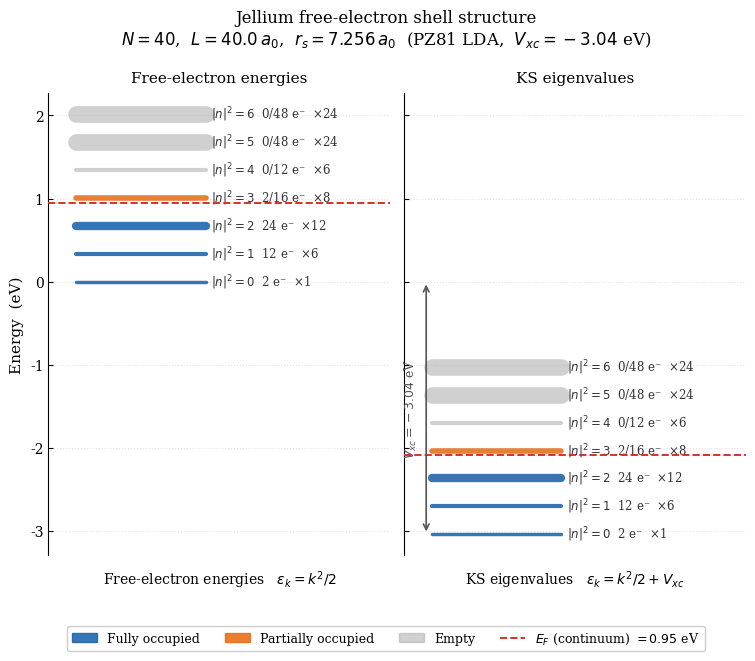

Here is the Python script that generated this plot:
#!/usr/bin/env python3
"""
plot_shell_structure.py — Free-electron shell structure for the jellium ground state.

Produces a side-by-side level diagram:
  Left  panel: free-electron energies  ε_k = k²/2  (kinetic only)
  Right panel: KS eigenvalues          ε_k = k²/2 + V_xc(n₀)

Shells are colour-coded by occupancy and labelled with |n|², electron count,
and degeneracy. The constant V_xc shift (LDA, Perdew-Zunger 1981) is shown as
a bracketed annotation between the panels.

Usage:
    python3 plot_shell_structure.py

Output:
    shell_structure.pdf, shell_structure.png

Reference for V_xc: Perdew & Zunger, PRB 23, 5048 (1981).
"""

import numpy as np
import matplotlib.pyplot as plt
import matplotlib.patches as mpatches
from matplotlib.lines import Line2D

plt.rcParams.update({
    'font.family':      'serif',
    'font.size':        10,
    'axes.linewidth':   0.8,
    'xtick.direction':  'in',
    'ytick.direction':  'in',
})

# ── System parameters ─────────────────────────────────────────────────────────

N  = 40
L  = 40.0           # cell side (bohr) — updated to match run.cpp
HA_TO_EV = 27.211386245988

n0  = N / L**3                        # mean electron density (bohr⁻³)
rs  = (3.0 / (4.0 * np.pi * n0))**(1.0/3.0)   # Wigner-Seitz radius (bohr)
kF  = (3.0 * np.pi**2 * n0)**(1.0/3.0)         # Fermi wavevector (bohr⁻¹)
EF  = 0.5 * kF**2                    # Fermi energy (Ha)
k0  = 2.0 * np.pi / L               # primitive reciprocal vector (bohr⁻¹)

# ── PZ81 LDA exchange-correlation potential ───────────────────────────────────
# Perdew & Zunger, PRB 23, 5048 (1981), metallic regime (r_s ≥ 1).

def vxc_pz81(rs):
    ex  = -0.4582 / rs
    vx  = (4.0/3.0) * ex
    gamma, beta1, beta2 = -0.1423, 1.0529, 0.3334
    sqrtrs = np.sqrt(rs)
    denom  = 1.0 + beta1*sqrtrs + beta2*rs
    ec     = gamma / denom
    vc     = ec * (1.0 + (7.0/6.0)*beta1*sqrtrs + (4.0/3.0)*beta2*rs) / denom
    return vx + vc

Vxc_Ha = vxc_pz81(rs)   # in Hartree (negative)
Vxc_eV = Vxc_Ha * HA_TO_EV

# ── Shell structure ───────────────────────────────────────────────────────────
# Enumerate all k = (2π/L)n for n ∈ ℤ³ up to |n|²_max.

N2_MAX = 6
nmax   = int(np.sqrt(N2_MAX)) + 1
degen  = {}
for nx in range(-nmax, nmax+1):
    for ny in range(-nmax, nmax+1):
        for nz in range(-nmax, nmax+1):
            n2 = nx**2 + ny**2 + nz**2
            if n2 <= N2_MAX:
                degen[n2] = degen.get(n2, 0) + 1

# Build shell list, compute occupancy by filling from bottom up.
shells = []
remaining = N
for n2 in sorted(degen.keys()):
    deg  = degen[n2]
    cap  = 2 * deg          # electrons this shell can hold (×2 spin)
    fill = min(remaining, cap)
    remaining -= fill
    shells.append({
        'n2':          n2,
        'deg':         deg,
        'Ek_Ha':       0.5 * n2 * k0**2,
        'electrons':   fill,
        'capacity':    cap,
        'frac':        fill / cap,
    })

# ── Layout ────────────────────────────────────────────────────────────────────

fig, (ax_left, ax_right) = plt.subplots(
    1, 2, figsize=(9, 6), sharey=True,
    gridspec_kw={'width_ratios': [1, 1], 'wspace': 0.04}
)

# Colour scheme
COL_FULL    = '#2166ac'   # blue  — fully occupied
COL_PARTIAL = '#e6711f'   # amber — partially occupied
COL_EMPTY   = '#aaaaaa'   # grey  — unoccupied

LWIDTH_SCALE = 12         # linewidth (pt) for the most degenerate shell

def level_lw(deg):
    """Line width proportional to shell degeneracy (visual density of states)."""
    max_deg = max(sh['deg'] for sh in shells)
    return max(2.5, LWIDTH_SCALE * deg / max_deg)

def level_color(frac):
    if frac >= 0.999:   return COL_FULL,    0.90
    elif frac > 0.001:  return COL_PARTIAL, 0.90
    else:               return COL_EMPTY,   0.55

# ── Draw both panels ──────────────────────────────────────────────────────────

for ax, offset_Ha, title in [
    (ax_left,  0.0,      r'Free-electron energies   $\varepsilon_k = k^2/2$'),
    (ax_right, Vxc_Ha,   r'KS eigenvalues   $\varepsilon_k = k^2/2 + V_{xc}$'),
]:
    for sh in shells:
        E_eV = (sh['Ek_Ha'] + offset_Ha) * HA_TO_EV
        col, alpha = level_color(sh['frac'])
        lw = level_lw(sh['deg'])

        # Horizontal energy level (x from 0.15 to 0.85)
        ax.plot([0.15, 0.85], [E_eV, E_eV],
                color=col, linewidth=lw, alpha=alpha,
                solid_capstyle='round', zorder=3)

        # Label on the right side: |n|², electron count, degeneracy
        occ_str = (f'{sh["electrons"]}/{sh["capacity"]} e⁻'
                   if sh['frac'] < 0.999
                   else f'{sh["capacity"]} e⁻')
        ax.text(0.88, E_eV,
                f'$|n|^2={sh["n2"]}$  {occ_str}  ×{sh["deg"]}',
                va='center', ha='left', fontsize=8.5, color='#333333')

    # Fermi energy
    EF_plot = (EF + offset_Ha) * HA_TO_EV
    ax.axhline(EF_plot, color='#d73027', ls='--', lw=1.4, zorder=4,
               label=f'$E_F = {EF*HA_TO_EV:.2f}$ eV')

    ax.set_xlim(0, 1.85)
    ax.set_xticks([])
    ax.set_xlabel(title, fontsize=10, labelpad=10)
    ax.set_title(title.split('  ')[0], fontsize=11, pad=8)
    ax.spines[['top', 'right', 'bottom']].set_visible(False)
    ax.grid(axis='y', ls=':', alpha=0.35, zorder=0)
    ax.tick_params(axis='y', labelsize=10)

ax_left.set_ylabel('Energy  (eV)', fontsize=11)

# ── V_xc shift annotation between panels ─────────────────────────────────────
# Draw a double-headed arrow on the figure spanning between the two panels.
# We annotate at the |n|²=0 level (E_k=0 → most visible gap).

E0_left_eV  = 0.0
E0_right_eV = Vxc_eV   # negative (downward shift)

# Use figure-level annotation via ax_right's coordinate system
ax_right.annotate(
    '',
    xy    =(0.12, E0_right_eV),
    xytext=(0.12, E0_left_eV),
    xycoords='data', textcoords='data',
    arrowprops=dict(arrowstyle='<->', color='#555555', lw=1.2),
    zorder=5
)
ax_right.text(0.08, 0.5*(E0_left_eV + E0_right_eV),
              f'$V_{{xc}} = {Vxc_eV:.2f}$ eV',
              ha='right', va='center', fontsize=9, color='#555555',
              rotation=90)

# ── Legend ────────────────────────────────────────────────────────────────────

legend_handles = [
    mpatches.Patch(color=COL_FULL,    alpha=0.90, label='Fully occupied'),
    mpatches.Patch(color=COL_PARTIAL, alpha=0.90, label='Partially occupied'),
    mpatches.Patch(color=COL_EMPTY,   alpha=0.55, label='Empty'),
    Line2D([0], [0], color='#d73027', ls='--', lw=1.4,
           label=f'$E_F$ (continuum) $= {EF*HA_TO_EV:.2f}$ eV'),
]
fig.legend(handles=legend_handles, loc='lower center', ncol=4,
           fontsize=9, frameon=True, framealpha=0.95,
           bbox_to_anchor=(0.5, -0.06))

# ── System info subtitle ──────────────────────────────────────────────────────

fig.suptitle(
    f'Jellium free-electron shell structure\n'
    f'$N={N}$,  $L={L}\\,a_0$,  $r_s = {rs:.3f}\\,a_0$  '
    f'(PZ81 LDA,  $V_{{xc}} = {Vxc_eV:.2f}$ eV)',
    fontsize=12, y=1.02
)

plt.tight_layout()
fig.savefig('shell_structure.pdf', bbox_inches='tight', dpi=150)
fig.savefig('shell_structure.png', bbox_inches='tight', dpi=150)
print(f'Saved shell_structure.pdf / .png')
print(f'V_xc = {Vxc_eV:.4f} eV  ({Vxc_Ha:.6f} Ha)')
print(f'E_F  = {EF*HA_TO_EV:.4f} eV')
